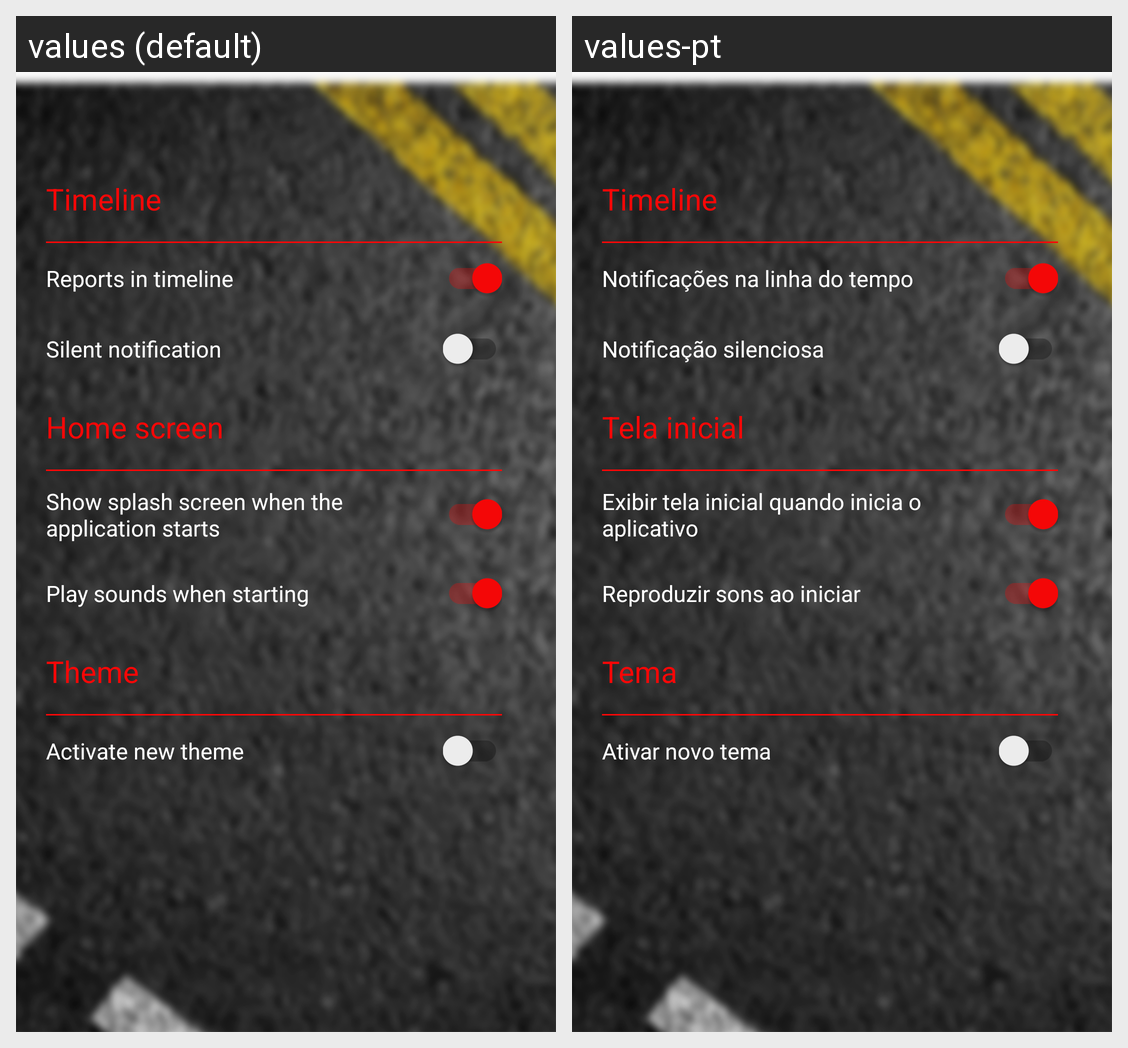

This grid shows one Android layout under two languages. Give, for every string resource on the screen, its name, the default text and each shown locale's text.
Android screen res/layout/activity_settings.xml rendered under 2 locales, left to right: values (default), values-pt. Device: Nexus 5 (rendered at 1080×1920; each locale shown at half size, 540×960, under a caption strip naming it); theme AppTheme.
Strings drawn on this screen, with the default value and each locale's value (text and hints the layout hard-codes, and strings that could not be matched under every locale, appear in the picture but are not listed):

timeline
  values: Timeline
  values-pt: Timeline

modificacoes
  values: Reports in timeline
  values-pt: Notificações na linha do tempo

notificao
  values: Silent notification
  values-pt: Notificação silenciosa

tela
  values: Home screen
  values-pt: Tela inicial

Exibir
  values: Show splash screen when the application starts
  values-pt: Exibir tela inicial quando inicia o aplicativo

reproduzir
  values: Play sounds when starting
  values-pt: Reproduzir sons ao iniciar

txt_theme
  values: Theme
  values-pt: Tema

select_theme
  values: Activate new theme
  values-pt: Ativar novo tema
